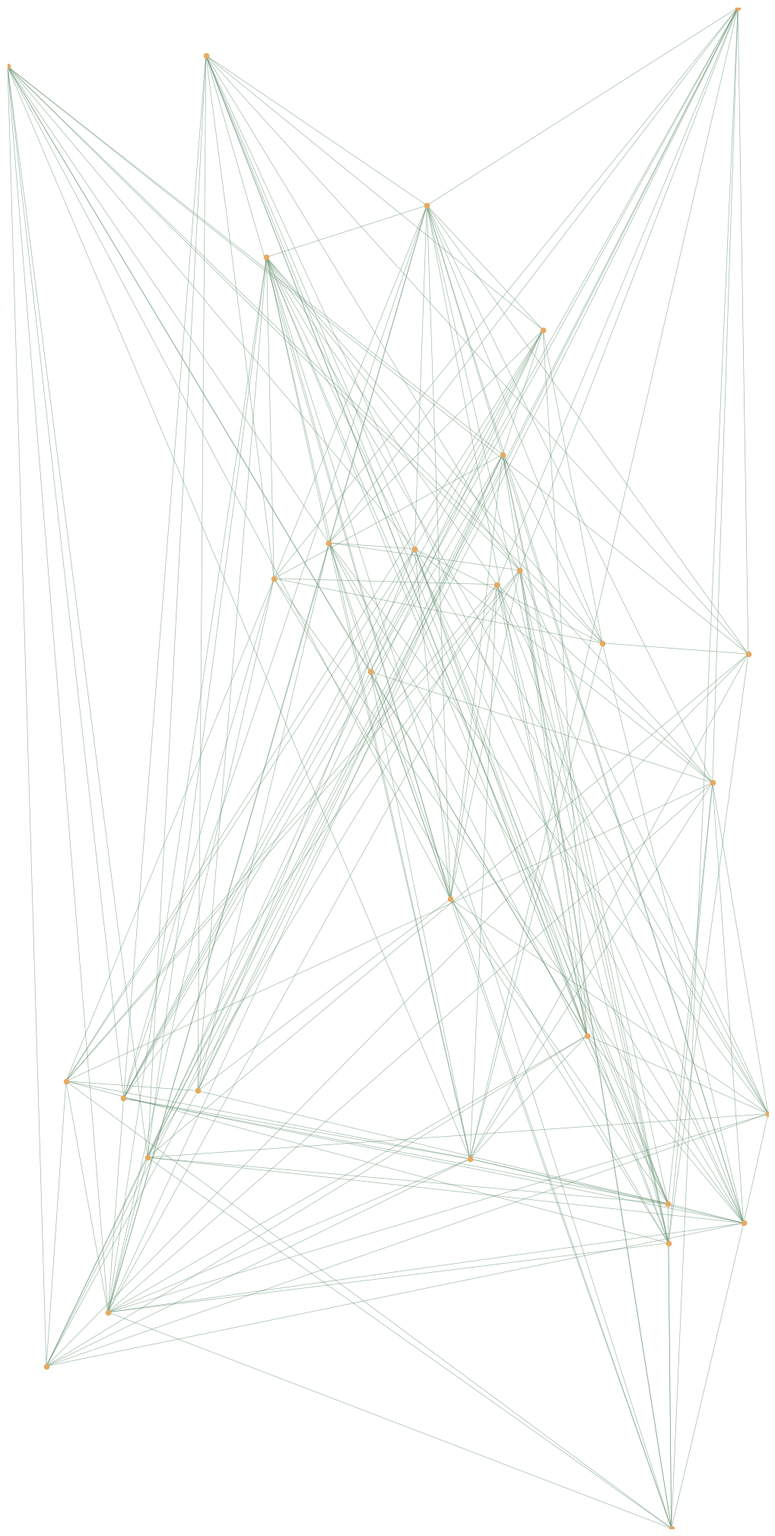

Generate this figure with matplotlib:
import matplotlib.pyplot as plt
import numpy as np
import random
from itertools import combinations

def build_the_image(n_points, n_lines, points_color='#e6aa62', line_color='#5e8b6a', file_name="output.png"):

    coords = np.random.rand(n_points, 2)

    fig, ax = plt.subplots(figsize=(10, 20))

    fig.patch.set_facecolor('none')
    fig.patch.set_alpha(0)
    ax.set_facecolor('none')

    todas_possibilidades = list(combinations(range(n_points), 2))
    n_lines = min(n_lines, len(todas_possibilidades))
    conexoes = random.sample(todas_possibilidades, n_lines)

    for i, j in conexoes:
        p1, p2 = coords[i], coords[j]
        ax.plot([p1[0], p2[0]], [p1[1], p2[1]], color=line_color, linewidth=0.5, alpha=0.6)

    ax.scatter(coords[:, 0], coords[:, 1], color=points_color, s=20, zorder=3)

    ax.set_axis_off()
    plt.subplots_adjust(top=1, bottom=0, right=1, left=0, hspace=0, wspace=0)
    plt.margins(0, 0)

    plt.savefig(file_name, dpi=300, transparent=True, bbox_inches='tight', pad_inches=0)
    plt.close(fig)

build_the_image(n_points=30, n_lines=200, file_name="img-side.png")
